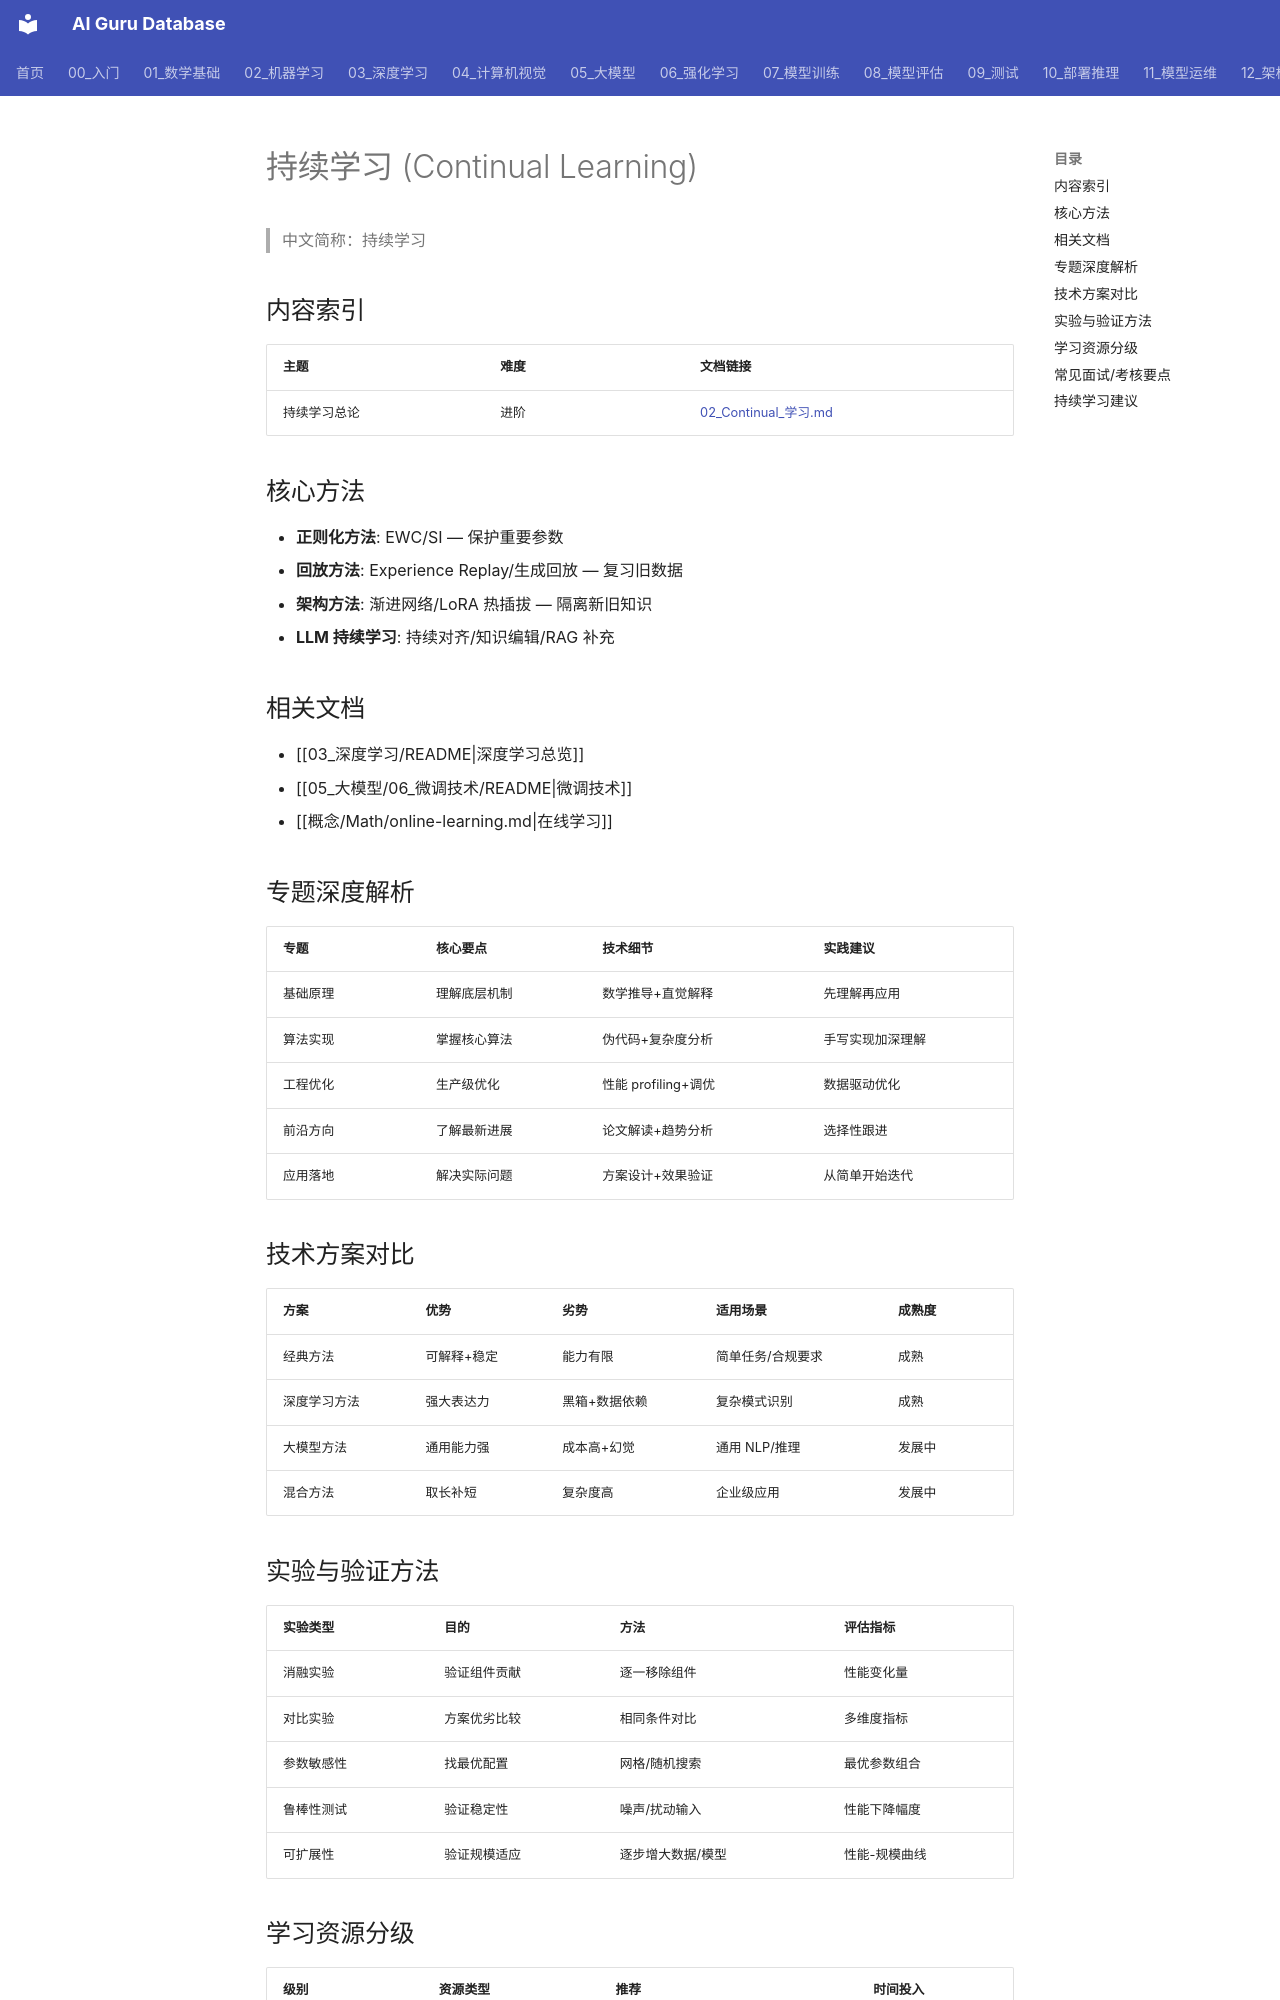

repository: ai-guru-global/ai-guru-database · page: 03_深度学习/09_高级专题/01_Continual_学习_索引/index.html · generator: mkdocs

---
title: 持续学习 (Continual Learning)
category: 03-deep-learning
tags: ["continual-learning", "catastrophic-forgetting", "lifelong"]
summary: "持续学习子目录：解决灾难性遗忘，实现终身学习。"
created: 2026-07-21
updated: 2026-07-21
tier: supporting
sources: []

name_zh: "持续学习"
---
# 持续学习 (Continual Learning)

> 中文简称：持续学习

## 内容索引

| 主题 | 难度 | 文档链接 |
|------|------|---------|
| 持续学习总论 | 进阶 | [02_Continual_学习.md](./02_Continual_学习.md) |

## 核心方法

- **正则化方法**: EWC/SI — 保护重要参数
- **回放方法**: Experience Replay/生成回放 — 复习旧数据
- **架构方法**: 渐进网络/LoRA 热插拔 — 隔离新旧知识
- **LLM 持续学习**: 持续对齐/知识编辑/RAG 补充

## 相关文档

- [[03_深度学习/README|深度学习总览]]
- [[05_大模型/06_微调技术/README|微调技术]]
- [[概念/Math/online-learning.md|在线学习]]

## 专题深度解析

| 专题 | 核心要点 | 技术细节 | 实践建议 |
|------|----------|----------|----------|
| 基础原理 | 理解底层机制 | 数学推导+直觉解释 | 先理解再应用 |
| 算法实现 | 掌握核心算法 | 伪代码+复杂度分析 | 手写实现加深理解 |
| 工程优化 | 生产级优化 | 性能 profiling+调优 | 数据驱动优化 |
| 前沿方向 | 了解最新进展 | 论文解读+趋势分析 | 选择性跟进 |
| 应用落地 | 解决实际问题 | 方案设计+效果验证 | 从简单开始迭代 |

## 技术方案对比

| 方案 | 优势 | 劣势 | 适用场景 | 成熟度 |
|------|------|------|----------|--------|
| 经典方法 | 可解释+稳定 | 能力有限 | 简单任务/合规要求 | 成熟 |
| 深度学习方法 | 强大表达力 | 黑箱+数据依赖 | 复杂模式识别 | 成熟 |
| 大模型方法 | 通用能力强 | 成本高+幻觉 | 通用 NLP/推理 | 发展中 |
| 混合方法 | 取长补短 | 复杂度高 | 企业级应用 | 发展中 |
